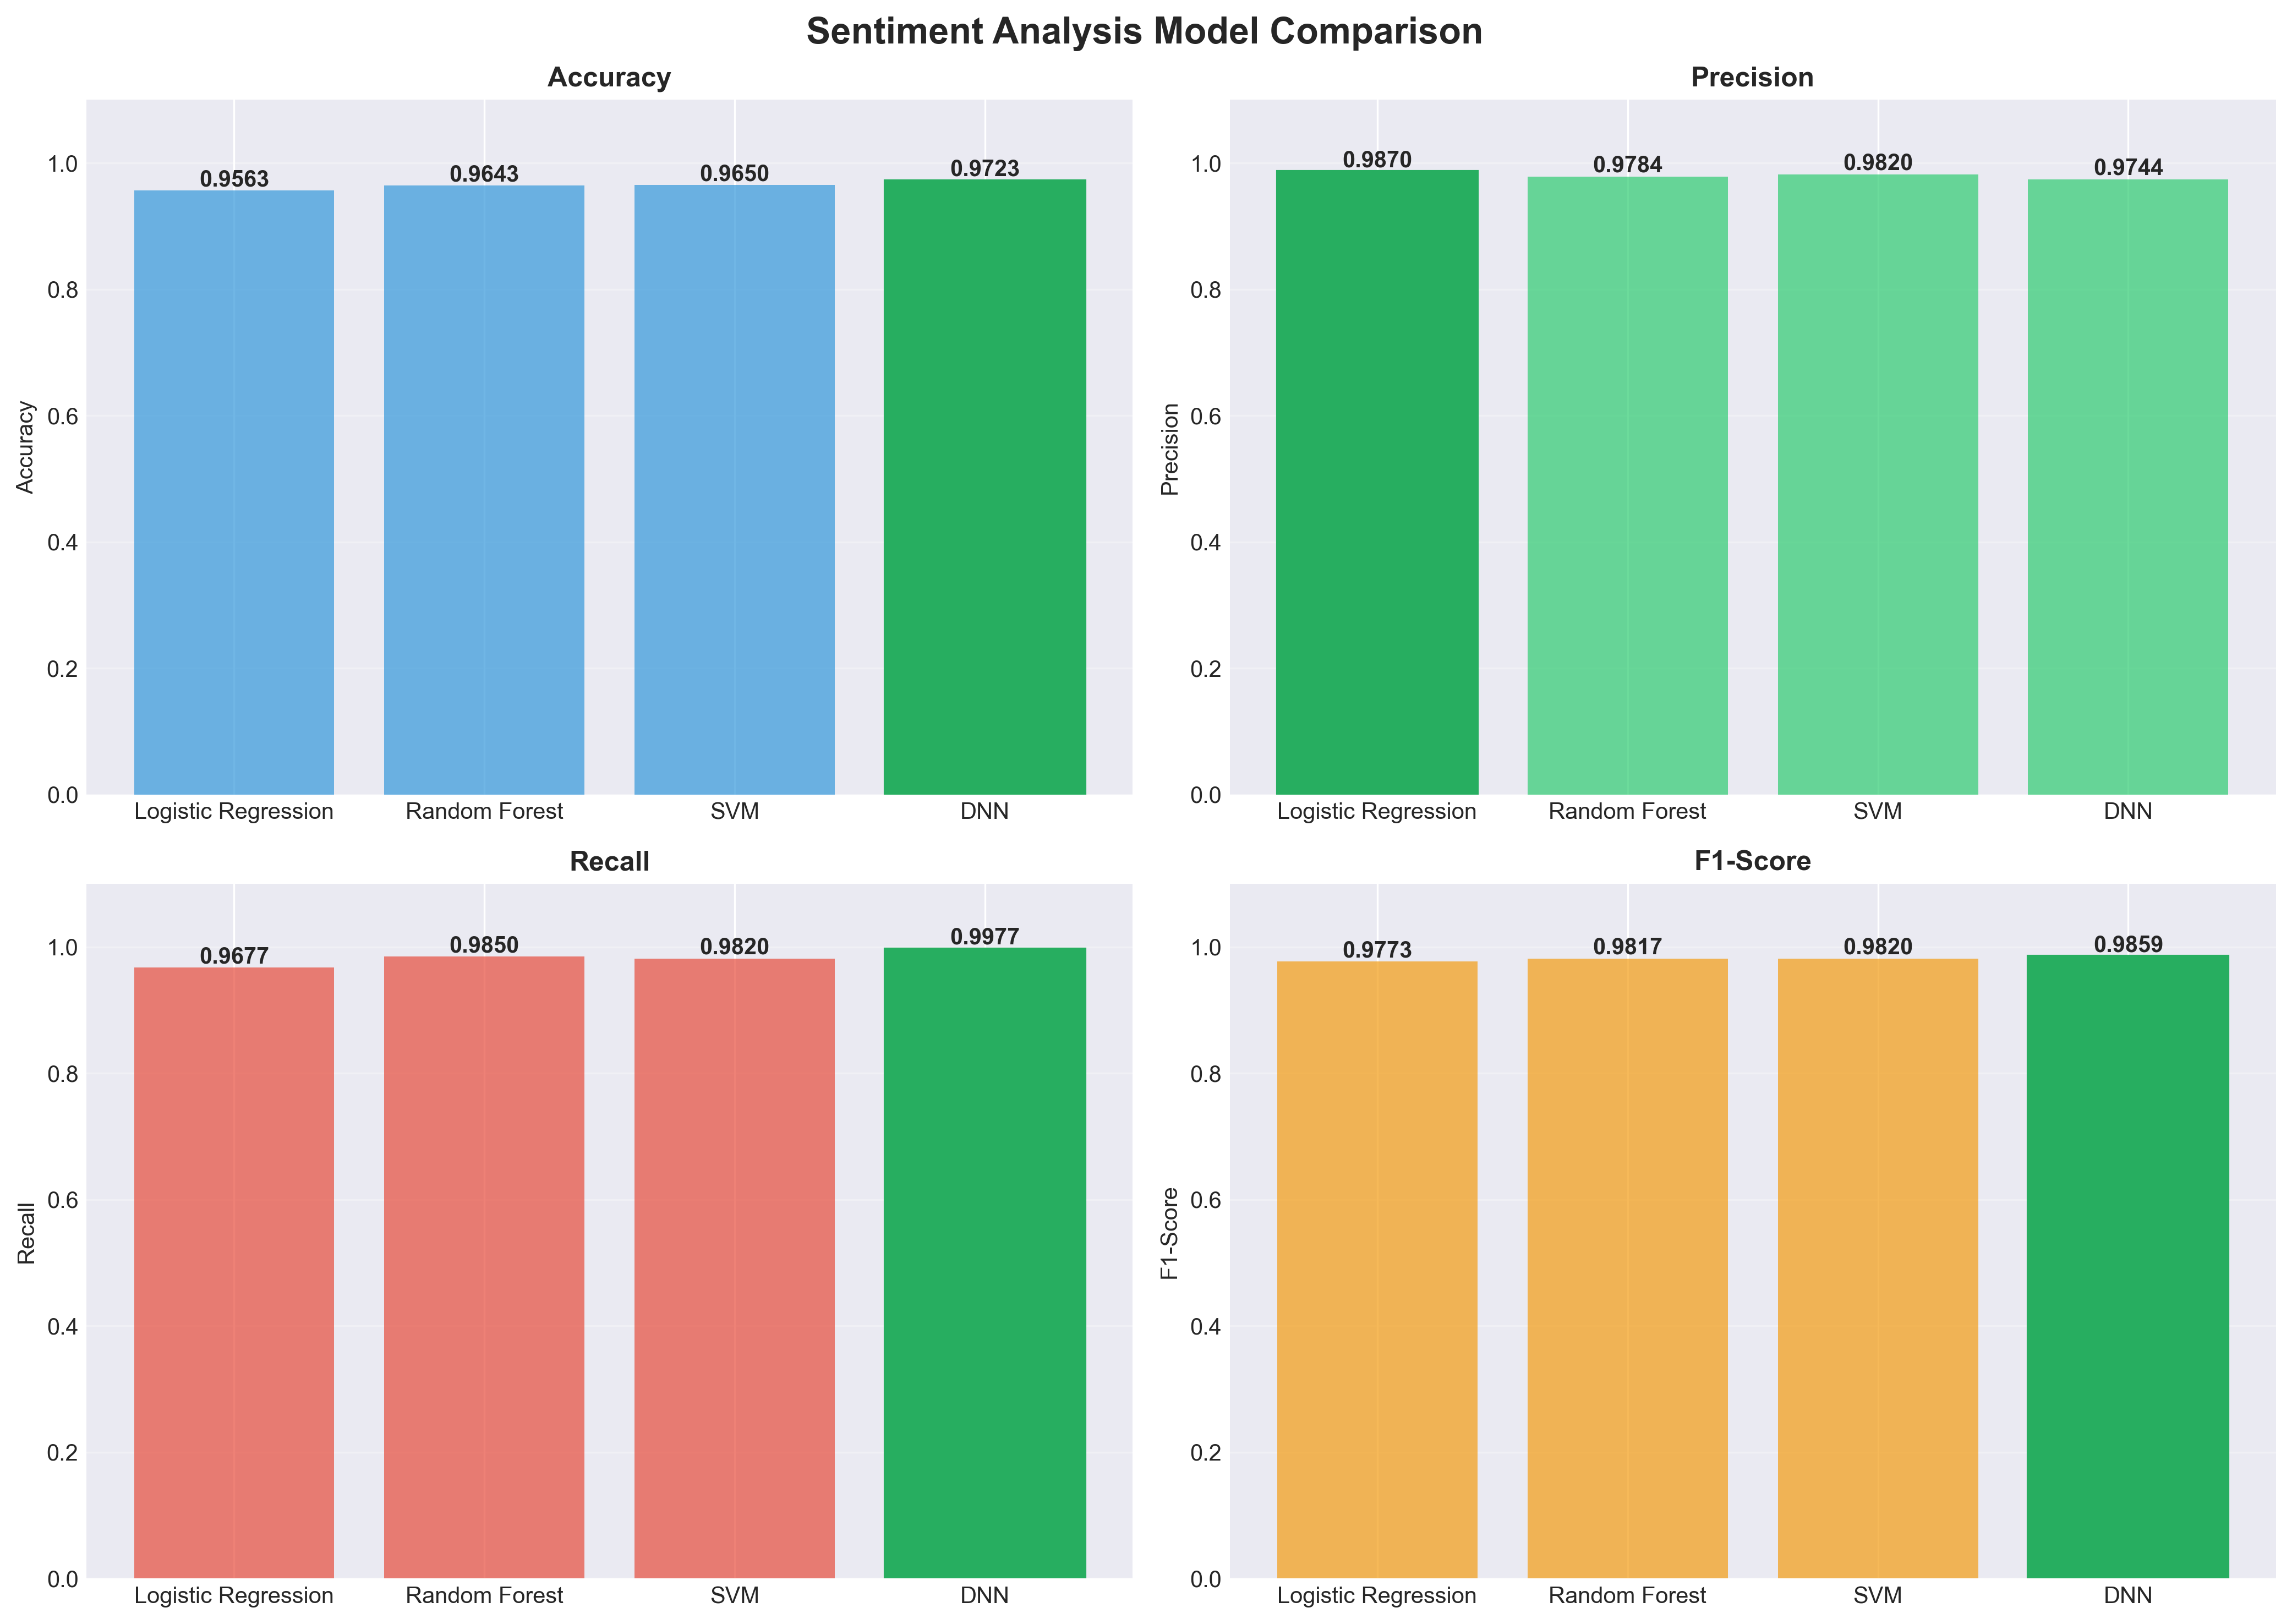

The file beside this chart, header and first rows:
, accuracy, precision, recall, f1
Logistic Regression, 0.9563, 0.987, 0.9677, 0.9773
Random Forest, 0.9643, 0.9784, 0.985, 0.9817
SVM, 0.965, 0.982, 0.982, 0.982
DNN, 0.9723, 0.9744, 0.9977, 0.9859
